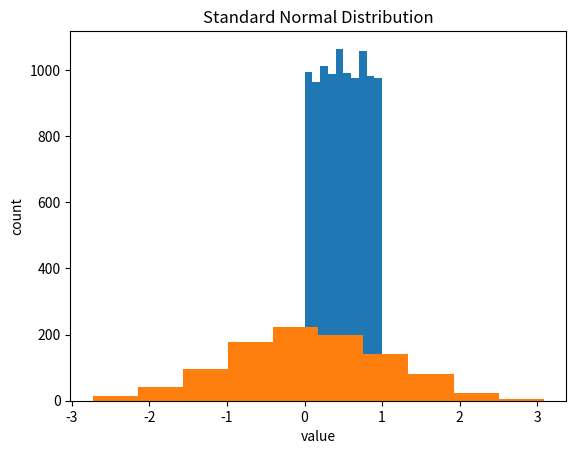

Reproduce this figure in Python.
# We use matplotlib for a moment to make some quick plots
import matplotlib
matplotlib.use('Agg')
import matplotlib.pyplot as plt
%matplotlib inline

import numpy as np

plt.hist(np.random.random(10000))
plt.title('Uniform Random Distribution $[0,1]$')
plt.xlabel('value')
plt.ylabel('count')

plt.hist(np.random.randn(1000))
plt.title('Standard Normal Distribution')
plt.xlabel('value')
plt.ylabel('count')

a = np.arange(0,10)
print(a)
np.random.shuffle(a)
print(a)

a = np.arange(0,10)
print(np.random.permutation(a))
print(a)

np.random.choice(['m','f'], 20, p=[0.25,0.75])

